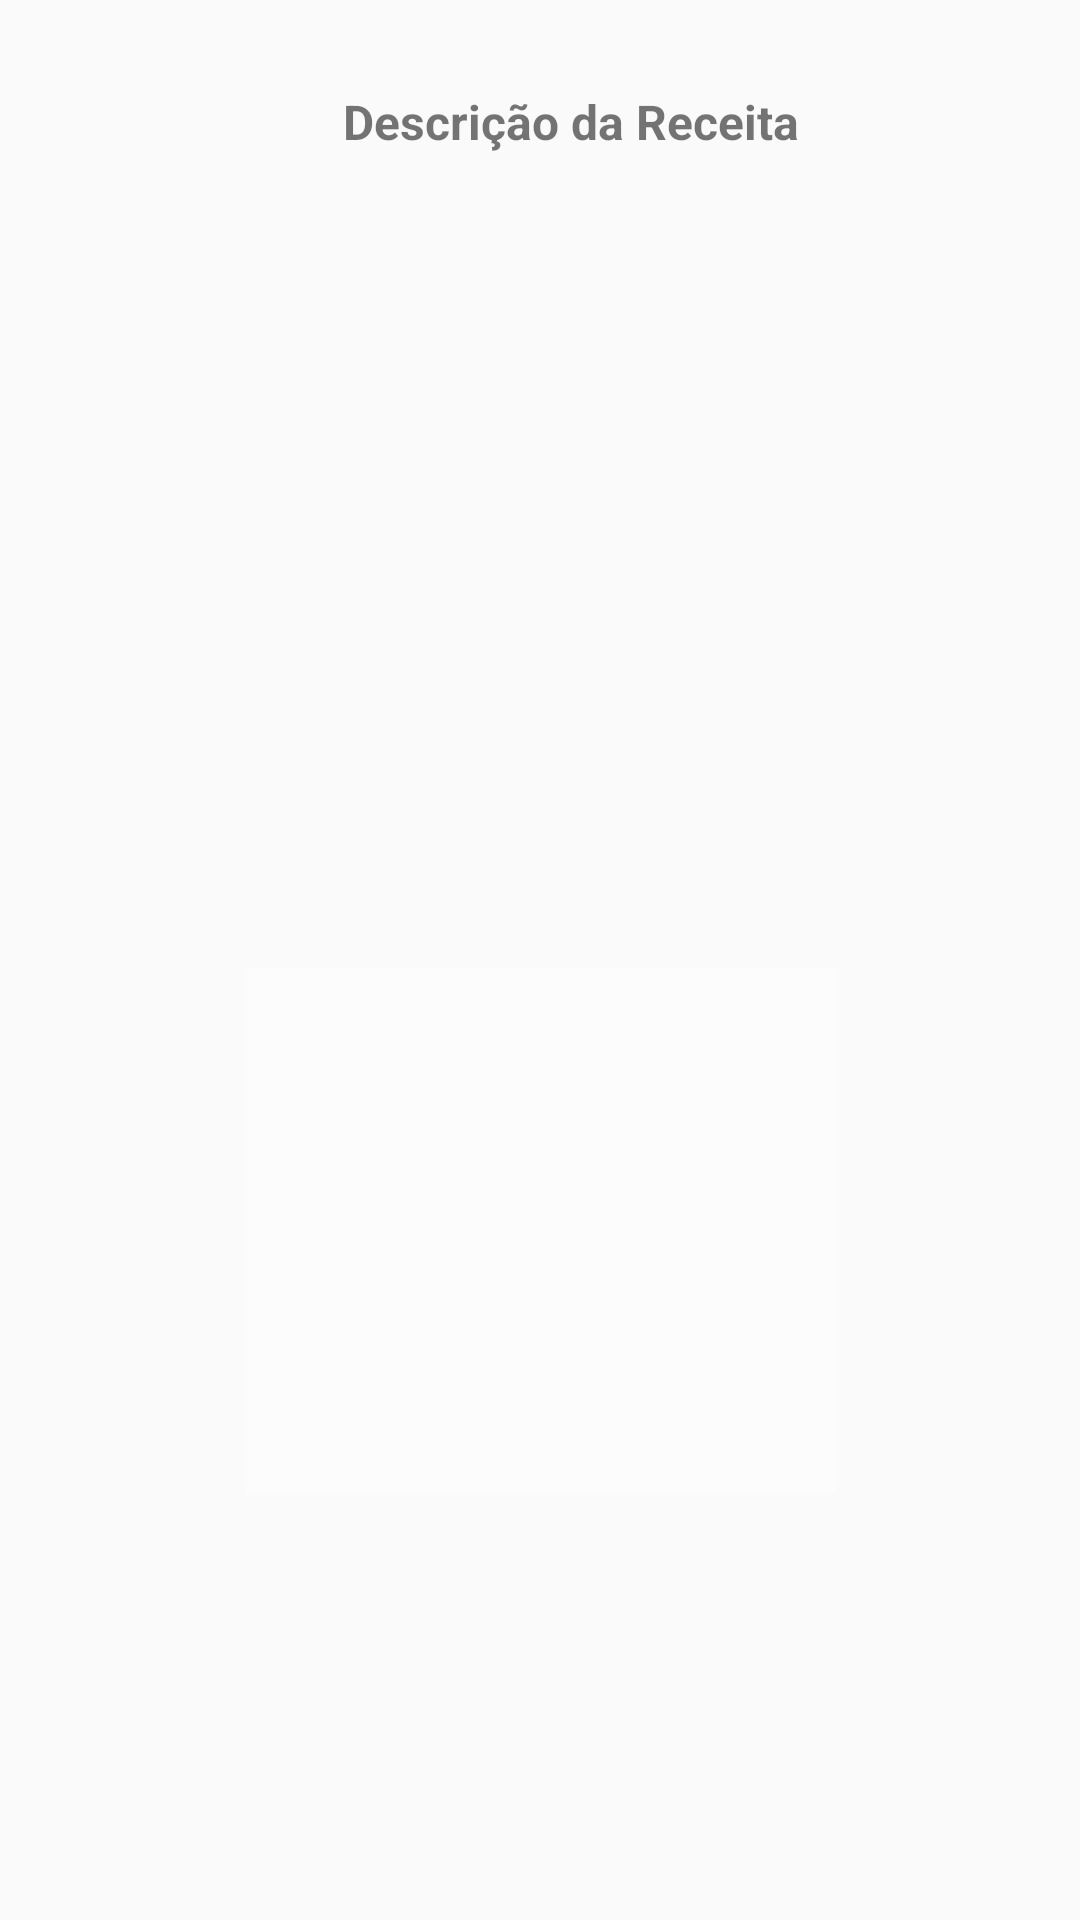

Layout XML and referenced resources for this Android screen:
<!-- AndroidManifest.xml: application theme AppTheme -->
<!-- res/layout/activity_detalhes_receita.xml -->
<?xml version="1.0" encoding="utf-8"?>
<android.support.constraint.ConstraintLayout xmlns:android="http://schemas.android.com/apk/res/android"
    xmlns:app="http://schemas.android.com/apk/res-auto"
    xmlns:tools="http://schemas.android.com/tools"
    android:layout_width="match_parent"
    android:layout_height="match_parent"
    tools:layout_editor_absoluteY="81dp">

    <TextView
        android:id="@+id/tvTitulo"
        android:layout_width="181dp"
        android:layout_height="26dp"
        android:layout_marginStart="100dp"
        android:layout_marginLeft="100dp"
        android:layout_marginTop="16dp"
        android:layout_marginBottom="23dp"
        android:gravity="center"
        android:text="@string/detalhes"
        android:textSize="16sp"
        android:textStyle="bold"
        app:layout_constraintBottom_toTopOf="@+id/tvDescricao"
        app:layout_constraintStart_toStartOf="parent"
        app:layout_constraintTop_toTopOf="parent" />

    <TextView
        android:id="@+id/tvDescricao"
        android:layout_width="340dp"
        android:layout_height="25dp"
        android:layout_marginStart="16dp"
        android:layout_marginLeft="16dp"
        android:layout_marginBottom="17dp"
        android:textSize="15sp"
        app:layout_constraintBottom_toTopOf="@+id/tvData"
        app:layout_constraintStart_toStartOf="parent"
        app:layout_constraintTop_toBottomOf="@+id/tvTitulo" />

    <TextView
        android:id="@+id/tvData"
        android:layout_width="339dp"
        android:layout_height="23dp"
        android:layout_marginStart="16dp"
        android:layout_marginLeft="16dp"
        android:layout_marginBottom="15dp"
        android:textSize="15sp"
        app:layout_constraintBottom_toTopOf="@+id/tvObs"
        app:layout_constraintStart_toStartOf="parent"
        app:layout_constraintTop_toBottomOf="@+id/tvDescricao" />

    <TextView
        android:id="@+id/tvObs"
        android:layout_width="341dp"
        android:layout_height="73dp"
        android:layout_marginStart="16dp"
        android:layout_marginLeft="16dp"
        android:layout_marginBottom="47dp"
        app:layout_constraintBottom_toTopOf="@+id/imgReceita"
        app:layout_constraintStart_toStartOf="parent"
        app:layout_constraintTop_toBottomOf="@+id/tvData" />

    <ImageView
        android:id="@+id/imgReceita"
        android:layout_width="197dp"
        android:layout_height="175dp"
        android:scaleType="fitXY"
        android:layout_marginBottom="131dp"
        app:layout_constraintBottom_toBottomOf="parent"
        app:layout_constraintEnd_toEndOf="parent"
        app:layout_constraintStart_toStartOf="parent"
        app:layout_constraintTop_toBottomOf="@+id/tvObs"
        app:srcCompat="@android:drawable/screen_background_light_transparent" />
</android.support.constraint.ConstraintLayout>
<!-- resources referenced by this layout -->
<resources>
  <string name="detalhes">Descrição da Receita</string>
  <style name="AppTheme" parent="Theme.AppCompat.Light.DarkActionBar">
          
          <item name="colorPrimary">@color/colorPrimary</item>
          <item name="colorPrimaryDark">@color/colorPrimaryDark</item>
          <item name="colorAccent">@color/colorAccent</item>
      </style>
  <color name="colorPrimary">#008577</color>
  <color name="colorPrimaryDark">#00574b</color>
  <color name="colorAccent">#d81b60</color>
</resources>
